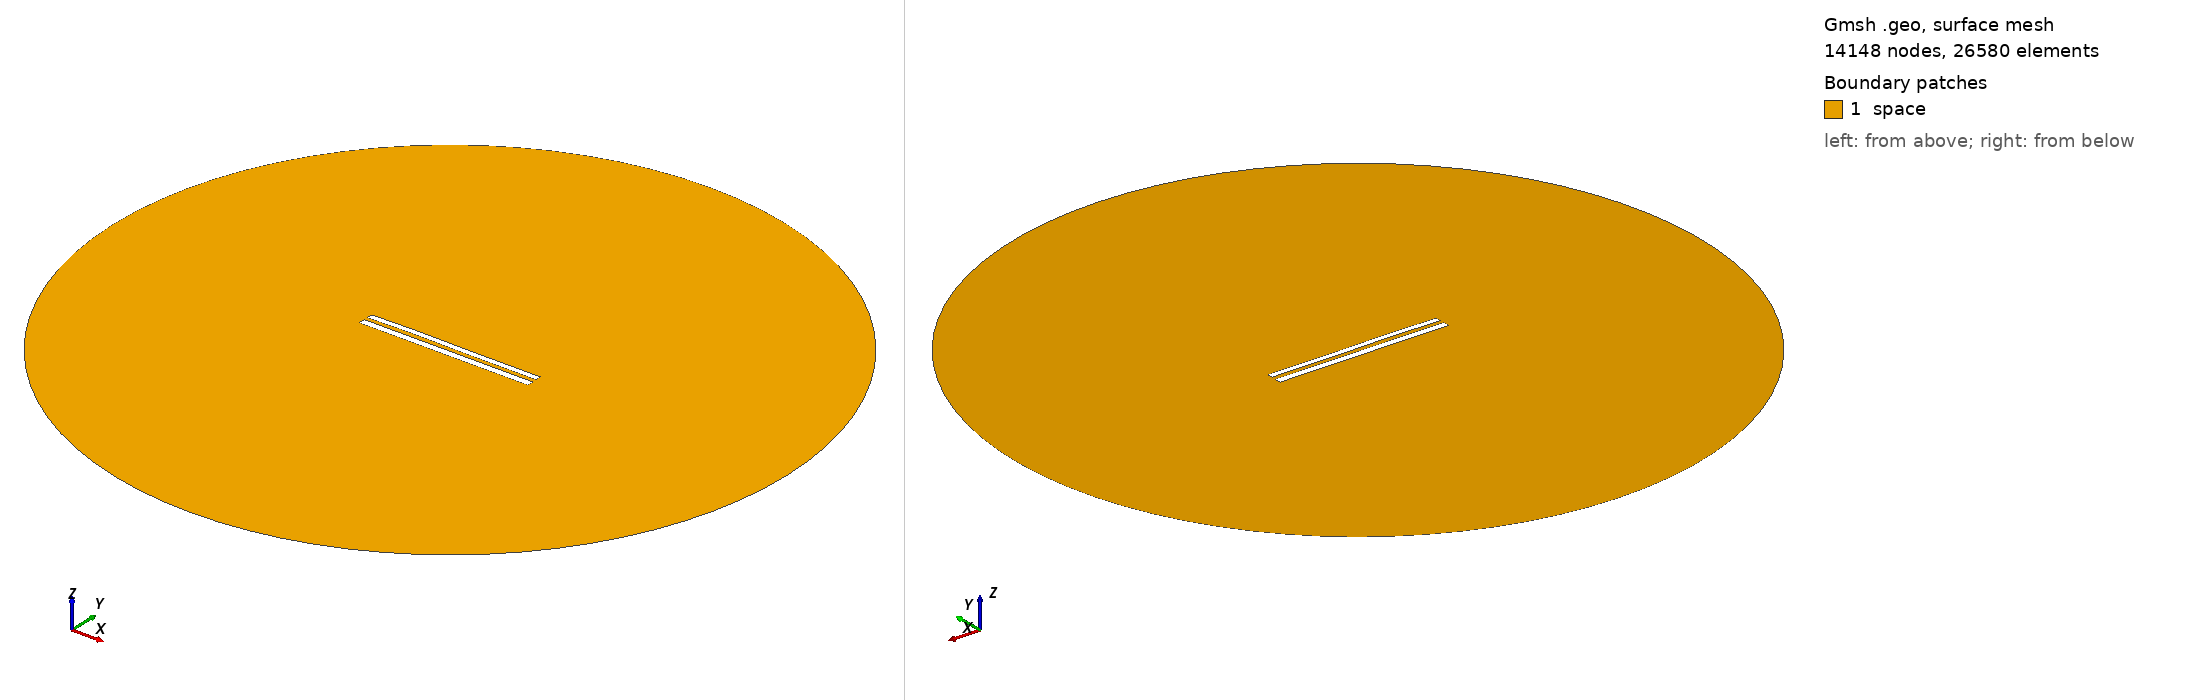

Gmsh geometry script, surface-meshed: 14148 nodes, 26580 surface elements. Boundary patches (legend numbers): 1 space. Left view from above one corner, right view from below the opposite corner. Legend entries are the model's physical surfaces. The drawing asked Gmsh for element sizes between 1% and 20% of the model's largest extent; the script's own settings can give other sizes.

=== 8749.geo (drawn) ===
//---------------------------------------
// Geometry kernel
//---------------------------------------

SetFactory("OpenCASCADE");



//---------------------------------------
// Parameters of the geometry
//---------------------------------------

// Overetch of the upper plate
overetch = 0.25;

// Distance between the plates
distance = 2.25;

// Discretization over the x axis (for the deformation)
nx = 50; 

// Length of the plate
L = 100 - overetch; 

// Number of modes
n = 4; 

// 1st mode coefficient
coeff(1) = 0.15;
beta(1) = 0.596864 * 3.1415926535 / L;

// 2nd mode coefficient
coeff(2) = 0.15;
beta(2) = 1.49418 * 3.1415926535 / L;

// 3rd mode coefficient
coeff(3) = 0.15;
beta(3) = 2.50025 * 3.1415926535 / L;

// 4th mode coefficient
coeff(4) = 0.07499999999999998;
beta(4) = 3.49999 * 3.1415926535 / L;



//---------------------------------------
// Upper plate (deformed rectangle)
//---------------------------------------

// Coordiantes of the upper plate
xmin = -50;
xmax = 50 - overetch;

// Height of the upper plate
yheight = 4 - 2 * overetch;

// Indexes of the points
UpperID[] = {};
LowerID[] = {};
LeftID[] = {};
RightID[] = {};

// Point index
p = 1;

// Horizontal edges
For i In {1:nx}
    x = xmin + (i-1)*(xmax - xmin)/(nx-1);

    y_bottom = distance / 2 + overetch;
    For j In {1:n}
        C = (Cosh(beta(j)*L) + Cos(beta(j)*L)) / (Sinh(beta(j)*L) + Sin(beta(j)*L));
        y_bottom  = y_bottom + coeff(j) * (Cosh(beta(j)*(x+50)) - Cos(beta(j)*(x+50)) - C * (Sinh(beta(j)*(x+50)) - Sin(beta(j)*(x+50))));
    EndFor

    y_top = y_bottom + yheight;

    Point(p) = {x, y_top, 0, 1.0};
    UpperID[i] = p;
    p = p + 1;

    Point(p) = {x, y_bottom, 0, 1.0};
    LowerID[i] = p;
    p = p + 1;
EndFor

// Create point lists
UpperPts[] = {}; LowerPts[] = {};
For i In {1:nx}
  UpperPts[] += {UpperID[i]};
  LowerPts[] += {LowerID[i]};
EndFor

// Build splines
Spline(1) = {UpperPts[]};
Spline(2) = {LowerPts[]};
Line(3) = {LowerPts[nx-1], UpperPts[nx-1]};
Line(4) = {LowerPts[0], UpperPts[0]};

// Build the plane surface
Curve Loop(1) = {2, 3, -1, -4};
Plane Surface(1) = {1};



//---------------------------------------
// Lower plate (rectangle)
//---------------------------------------

// Vertices
Point(1001) = {-50, -1, 0, 1.0};
Point(1002) = { 50, -1, 0, 1.0};
Point(1003) = { 50,  -5, 0, 1.0};
Point(1004) = {-50,  -5, 0, 1.0};

// Edges
Line(5) = {1001, 1002};
Line(6) = {1002, 1003};
Line(7) = {1003, 1004};
Line(8) = {1004, 1001};

// Plane surface
Line Loop(2) = {5, 6, 7, 8};
Plane Surface(2) = {2}; 



//---------------------------------------
// Outer (fictious) boundary
//---------------------------------------

// Points
Point(1005) = {0, 0, 0};       // Center
Point(1006) = {200, 0, 0};     // Start point
Point(1007) = {0, 200, 0};     // 90 degrees
Point(1008) = {-200, 0, 0};    // 180 degrees
Point(1009) = {0, -200, 0};    // 270 degrees

// Circle arcs (each needs start, center, end)
Circle(9) = {1006, 1005, 1007};
Circle(10) = {1007, 1005, 1008};
Circle(11) = {1008, 1005, 1009};
Circle(12) = {1009, 1005, 1006};

// Plane surface for the entire domain
Curve Loop(3) = {9, 10, 11, 12};
Surface(3) = {3};

// Subtract the plates from the whole domain to obtain the actual domain where we want to solve the equations
BooleanDifference{ Surface{3}; Delete; }{ Surface{1}; Surface{2}; Delete; }




//---------------------------------------
// Transfinite Lines/Curves
//---------------------------------------

// Set the number of points on the boundaries
r = 7;

// Plates
Transfinite Curve {1, 2} = 50*r Using Progression 1;
Transfinite Curve {3, 4} = 2*r Using Progression 1;
Transfinite Line {5, 7} = 50*r Using Progression 1;
Transfinite Line {6, 8} = 2*r Using Progression 1;

// Outer boundary
Transfinite Line {9, 10, 11, 12} = 20 Using Progression 1;



//---------------------------------------
// Physical groups
//---------------------------------------                

// Physical curves (boundaries)
Physical Line("force_segment", 10) = {2};
Physical Line("upper_plate", 11) = {1, 3, 4};
Physical Line("lower_plate", 12) = {5, 6, 7, 8};
Physical Line("boundary", 20) = {9, 10, 11, 12};

// Physical Surfaces
Physical Surface("space", 30) = {3};



//---------------------------------------
// 6. Generate the Mesh
//---------------------------------------

// 2D mesh generation
Mesh 2;
